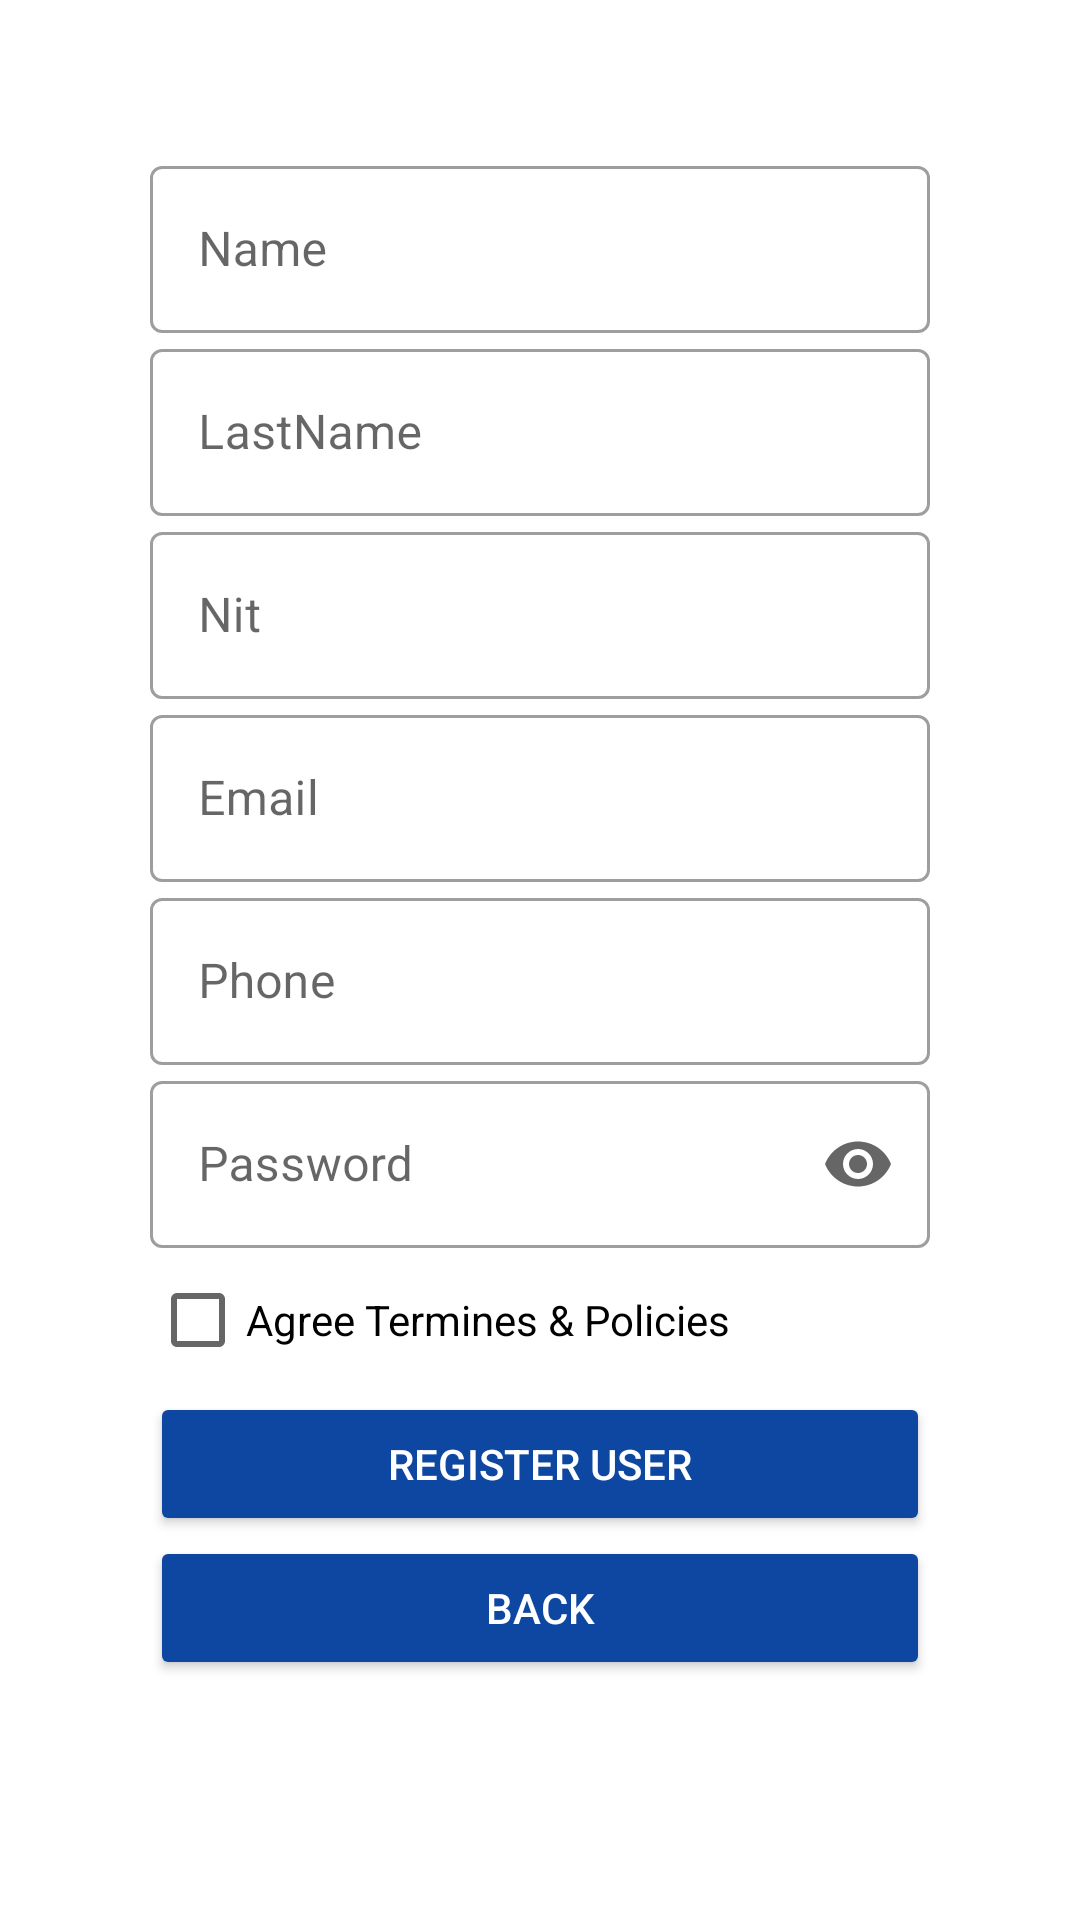

Here is an Android app screen rendered from its layout file. Give the layout XML and the strings, colors and styles it references.
<!-- AndroidManifest.xml: application theme Theme.CineView -->
<!-- res/layout/activity_register.xml -->
<?xml version="1.0" encoding="utf-8"?>
<LinearLayout xmlns:android="http://schemas.android.com/apk/res/android"
    xmlns:app="http://schemas.android.com/apk/res-auto"
    xmlns:tools="http://schemas.android.com/tools"

    android:layout_width="match_parent"
    android:layout_height="match_parent"
    android:background="@drawable/fondo_opacidad"
    android:gravity="top"
    android:orientation="vertical"
    android:padding="50dp"
    tools:context=".RegisterActivity">
    
    <ScrollView
        android:layout_width="match_parent"
        android:layout_height="match_parent">

        <LinearLayout
            android:layout_width="match_parent"
            android:layout_height="wrap_content"
            android:orientation="vertical">

            <com.google.android.material.textfield.TextInputLayout
                style="@style/Widget.MaterialComponents.TextInputLayout.OutlinedBox"
                android:layout_width="match_parent"
                android:layout_height="wrap_content"
                android:hint="@string/text_name">

                <com.google.android.material.textfield.TextInputEditText
                    android:id="@+id/EditNombre"
                    android:layout_width="match_parent"
                    android:layout_height="wrap_content"
                    android:inputType="textEmailAddress" />
            </com.google.android.material.textfield.TextInputLayout>
            ////////////////////////////////////////////////////////////////

            <com.google.android.material.textfield.TextInputLayout
                style="@style/Widget.MaterialComponents.TextInputLayout.OutlinedBox"
                android:layout_width="match_parent"
                android:layout_height="wrap_content"
                android:hint="@string/text_lastname">

                <com.google.android.material.textfield.TextInputEditText
                    android:id="@+id/EditApellido"
                    android:layout_width="match_parent"
                    android:layout_height="wrap_content"
                    android:inputType="textEmailAddress" />
            </com.google.android.material.textfield.TextInputLayout>
            ///////////////////////////////////////////////////////////////////////////

            <com.google.android.material.textfield.TextInputLayout
                style="@style/Widget.MaterialComponents.TextInputLayout.OutlinedBox"
                android:layout_width="match_parent"
                android:layout_height="wrap_content"
                android:hint="@string/text_Nit">

                <com.google.android.material.textfield.TextInputEditText
                    android:id="@+id/EditDocumento"
                    android:layout_width="match_parent"
                    android:layout_height="wrap_content"
                    android:inputType="number" />
            </com.google.android.material.textfield.TextInputLayout>
            /////////////////////////////////////////////////////////////////////////////////

            <com.google.android.material.textfield.TextInputLayout
                style="@style/Widget.MaterialComponents.TextInputLayout.OutlinedBox"
                android:layout_width="match_parent"
                android:layout_height="wrap_content"
                android:hint="@string/text_Email">

                <com.google.android.material.textfield.TextInputEditText
                    android:id="@+id/EditCorreo"
                    android:layout_width="match_parent"
                    android:layout_height="wrap_content"
                    android:inputType="textEmailAddress" />
            </com.google.android.material.textfield.TextInputLayout>
            /////////////////////////////////////////////////////////////////////////////////

            <com.google.android.material.textfield.TextInputLayout
                style="@style/Widget.MaterialComponents.TextInputLayout.OutlinedBox"
                android:layout_width="match_parent"
                android:layout_height="wrap_content"
                android:hint="@string/text_Phone">

                <com.google.android.material.textfield.TextInputEditText
                    android:id="@+id/EditTelefono"
                    android:layout_width="match_parent"
                    android:layout_height="wrap_content"
                    android:inputType="number" />
            </com.google.android.material.textfield.TextInputLayout>
            //////////////////////////////////////////////////////////////////////////////////

            <com.google.android.material.textfield.TextInputLayout
                style="@style/Widget.MaterialComponents.TextInputLayout.OutlinedBox"
                android:layout_width="match_parent"
                android:layout_height="wrap_content"
                android:hint="@string/text_Contra"
                app:endIconMode="password_toggle">

                <com.google.android.material.textfield.TextInputEditText
                    android:id="@+id/EditPassword"
                    android:layout_width="match_parent"
                    android:layout_height="wrap_content"
                    android:inputType="textPassword" />

            </com.google.android.material.textfield.TextInputLayout>

            <CheckBox
                android:id="@+id/chb_Polices"
                android:layout_width="wrap_content"
                android:layout_height="wrap_content"
                android:text="@string/policies" />

            <Button
                android:id="@+id/EditRegistrar"
                android:layout_width="match_parent"
                android:layout_height="wrap_content"
                android:backgroundTint="@color/Blue_900"
                android:onClick="onRegistrar"
                android:text="@string/text_Register"
                android:textColor="@color/white"></Button>

            <Button
                android:id="@+id/login1"
                android:layout_width="match_parent"
                android:layout_height="wrap_content"
                android:backgroundTint="@color/Blue_900"
                android:onClick="onLogin"
                android:text="@string/btn_back"
                android:textColor="@color/white"></Button>

        </LinearLayout>

    </ScrollView>

</LinearLayout>
<!-- resources referenced by this layout -->
<resources>
  <color name="Blue_900">#0D47A1</color>
  <color name="white">#FFFFFFFF</color>
  <!-- drawable fondo_opacidad (drawable) -->
  <?xml version="1.0" encoding="utf-8"?>
  <bitmap
      xmlns:android="http://schemas.android.com/apk/res/android"
      android:layout_width="match_parent"
      android:layout_height="match_parent"
      android:src="@drawable/fondos"
      android:alpha="0.75"/>
  <!-- drawable popeta2: png bitmap (drawable, 64920 bytes) -->
  <string name="btn_back">back</string>
  <string name="policies">Agree Termines &amp; Policies</string>
  <string name="text_Contra">Password</string>
  <string name="text_Email">Email</string>
  <string name="text_Nit">Nit</string>
  <string name="text_Phone">Phone</string>
  <string name="text_Register">register user</string>
  <string name="text_lastname">LastName</string>
  <string name="text_name">Name</string>
  <style name="Theme.CineView" parent="Theme.MaterialComponents.DayNight.DarkActionBar">
          
          <item name="colorPrimary">@color/Blue_900</item>
          <item name="colorPrimaryVariant">@color/Blue_800</item>
          <item name="colorOnPrimary">@color/white</item>
          
          <item name="colorSecondary">@color/teal_200</item>
          <item name="colorSecondaryVariant">@color/teal_200</item>
          <item name="colorOnSecondary">@color/black</item>
          
          <item name="android:statusBarColor">?attr/colorPrimaryVariant</item>
          
      </style>
  <!-- drawable fondos (drawable) -->
  <?xml version="1.0" encoding="utf-8"?>
  <selector xmlns:android="http://schemas.android.com/apk/res/android">
      <item>
          <shape android:layout_width="match_parent" android:shape="rectangle">
  
              <gradient android:startColor="@color/Lime_100"
                  android:centerColor="@color/Lime_400"
                  android:endColor="@color/Lime_100"
                  android:type="linear"
                  android:centerX="0.5"
                  ></gradient>
  
          
  
          </shape>
      </item>
  </selector>
  <color name="Blue_800">#1565C0</color>
  <color name="teal_200">#FF03DAC5</color>
  <color name="black">#FF000000</color>
  <color name="Lime_100">#F0F4C3</color>
  <color name="Lime_400">#D4E157</color>
</resources>
